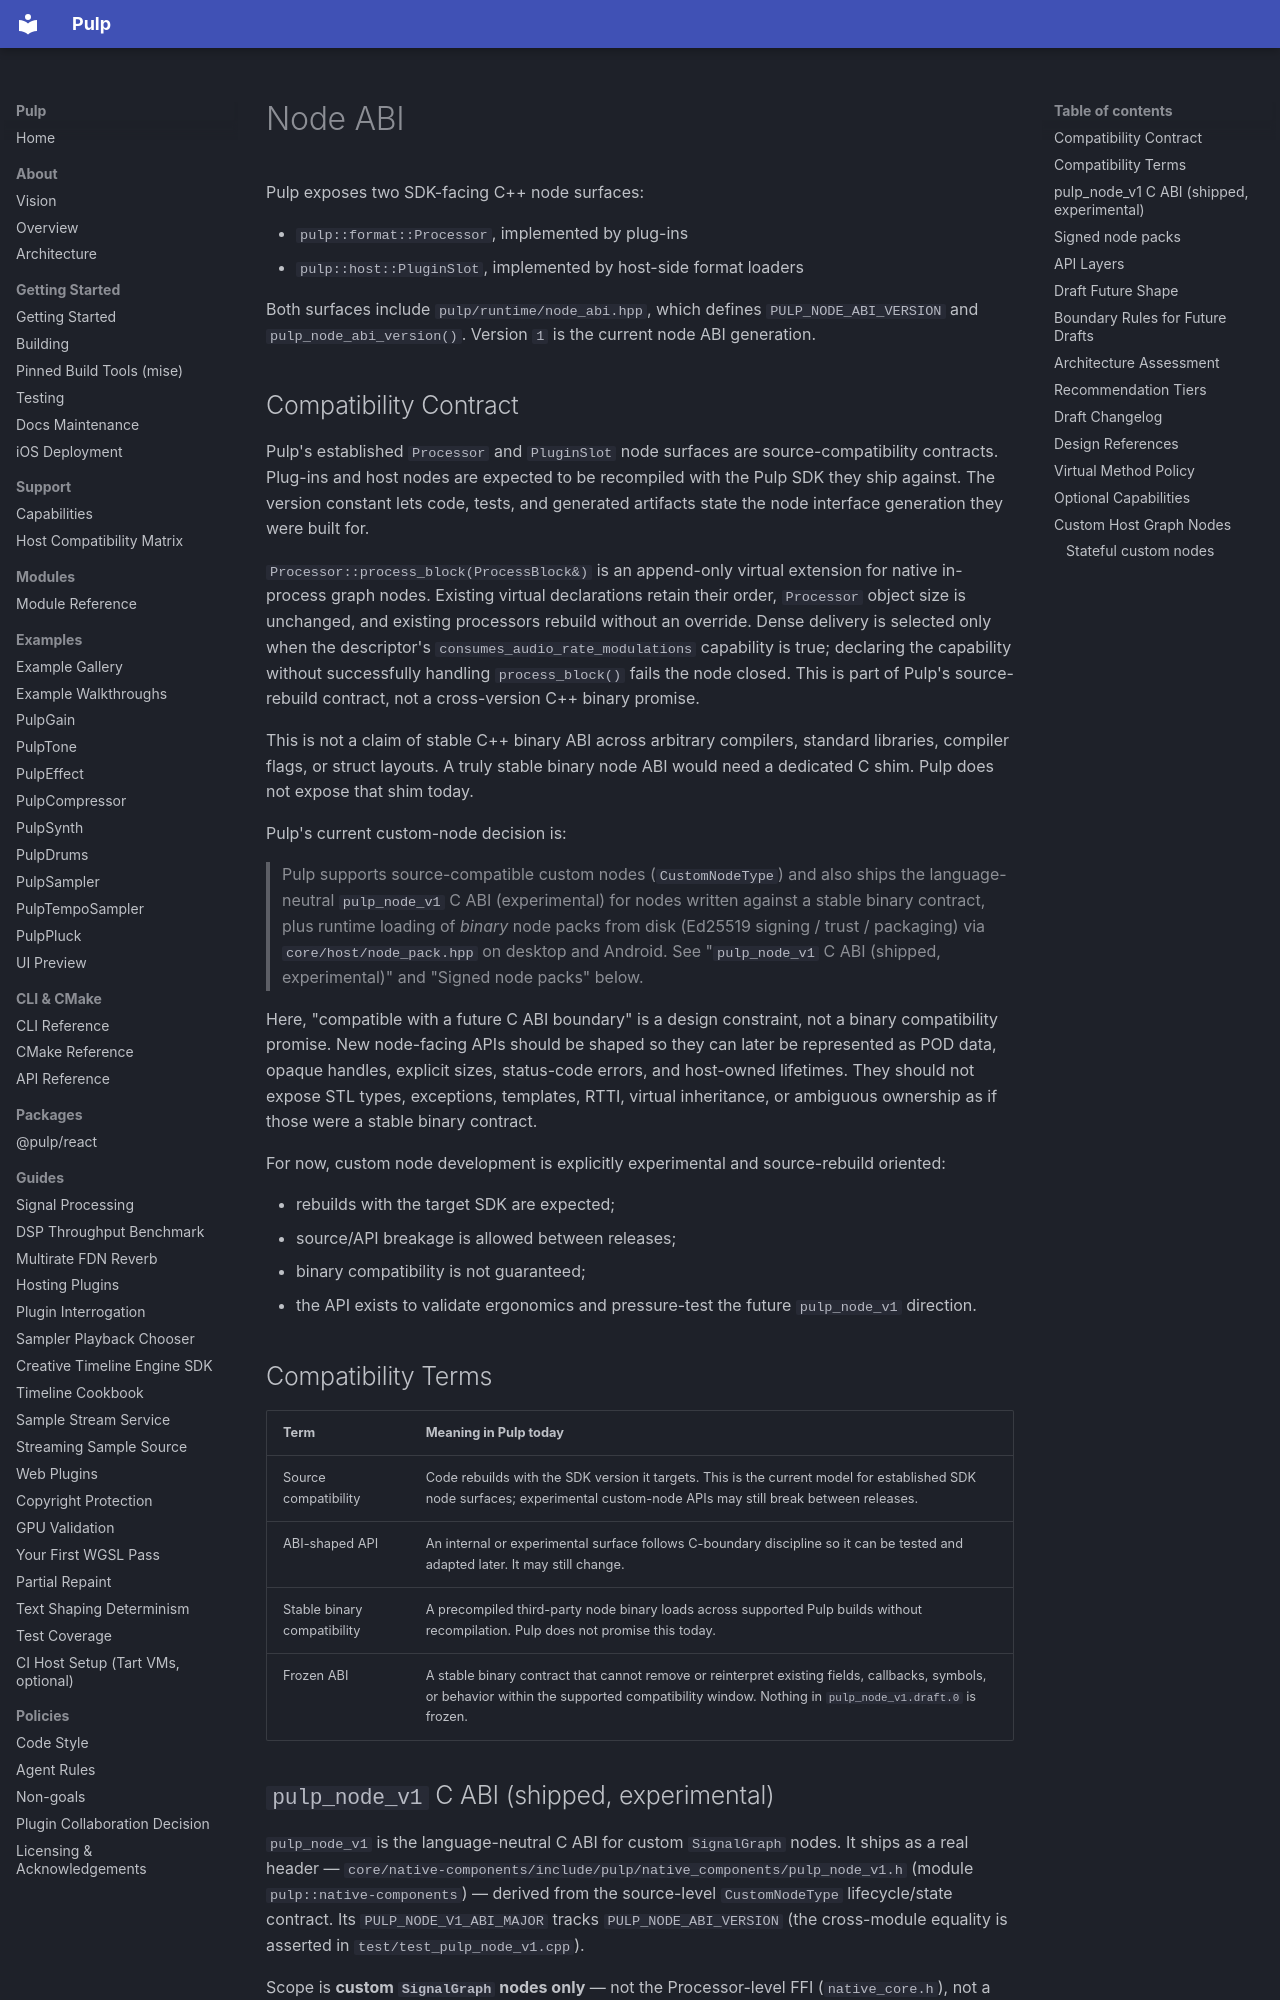

repository: Generous-Corp/pulp · page: reference/node-abi.html · generator: mkdocs

# Node ABI

Pulp exposes two SDK-facing C++ node surfaces:

- `pulp::format::Processor`, implemented by plug-ins
- `pulp::host::PluginSlot`, implemented by host-side format loaders

Both surfaces include `pulp/runtime/node_abi.hpp`, which defines
`PULP_NODE_ABI_VERSION` and `pulp_node_abi_version()`. Version `1` is the
current node ABI generation.

## Compatibility Contract

Pulp's established `Processor` and `PluginSlot` node surfaces are
source-compatibility contracts. Plug-ins and host nodes are expected to be
recompiled with the Pulp SDK they ship against. The version constant lets code,
tests, and generated artifacts state the node interface generation they were
built for.

`Processor::process_block(ProcessBlock&)` is an append-only virtual extension
for native in-process graph nodes. Existing virtual declarations retain their
order, `Processor` object size is unchanged, and existing processors rebuild
without an override. Dense delivery is selected only when the descriptor's
`consumes_audio_rate_modulations` capability is true; declaring the capability
without successfully handling `process_block()` fails the node closed. This is
part of Pulp's source-rebuild contract, not a cross-version C++ binary promise.

This is not a claim of stable C++ binary ABI across arbitrary compilers,
standard libraries, compiler flags, or struct layouts. A truly stable binary
node ABI would need a dedicated C shim. Pulp does not expose that shim today.

Pulp's current custom-node decision is:

> Pulp supports source-compatible custom nodes (`CustomNodeType`) and also ships
> the language-neutral `pulp_node_v1` C ABI (experimental) for nodes written
> against a stable binary contract, plus runtime loading of *binary* node packs
> from disk (Ed25519 signing / trust / packaging) via `core/host/node_pack.hpp`
> on desktop and Android. See "`pulp_node_v1` C ABI (shipped, experimental)" and
> "Signed node packs" below.

Here, "compatible with a future C ABI boundary" is a design constraint, not a
binary compatibility promise. New node-facing APIs should be shaped so they can
later be represented as POD data, opaque handles, explicit sizes, status-code
errors, and host-owned lifetimes. They should not expose STL types, exceptions,
templates, RTTI, virtual inheritance, or ambiguous ownership as if those were a
stable binary contract.

For now, custom node development is explicitly experimental and source-rebuild
oriented:

- rebuilds with the target SDK are expected;
- source/API breakage is allowed between releases;
- binary compatibility is not guaranteed;
- the API exists to validate ergonomics and pressure-test the future
  `pulp_node_v1` direction.

## Compatibility Terms

| Term | Meaning in Pulp today |
|------|-----------------------|
| Source compatibility | Code rebuilds with the SDK version it targets. This is the current model for established SDK node surfaces; experimental custom-node APIs may still break between releases. |
| ABI-shaped API | An internal or experimental surface follows C-boundary discipline so it can be tested and adapted later. It may still change. |
| Stable binary compatibility | A precompiled third-party node binary loads across supported Pulp builds without recompilation. Pulp does not promise this today. |
| Frozen ABI | A stable binary contract that cannot remove or reinterpret existing fields, callbacks, symbols, or behavior within the supported compatibility window. Nothing in `pulp_node_v1.draft.0` is frozen. |
